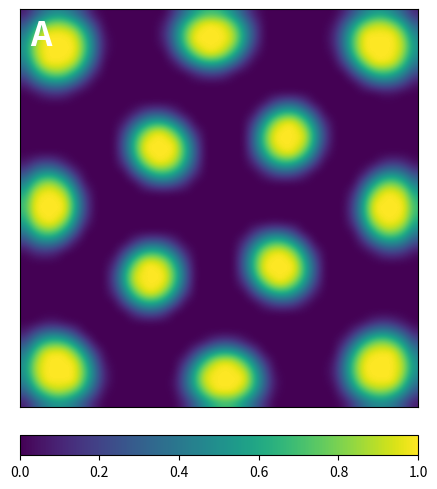

Write Python code to recreate this figure. (Note: this script raises an exception after producing the figure.)
# Dynamic Neural Field simulation
# Copyright (c) 2017 Nicolas P. Rougier
'''
Dynamic neural field
====================

This script implements the numerical integration of dynamic neural field of the
form:
                  
  ∂U(x,t)             ⌠+∞ 
τ ------- = -U(x,t) + ⎮  w(|x-y|).f(U(y,t)).dy + I(x,t) + h
    ∂t                ⌡-∞ 

where U(x,t) is the potential of a neural population at position x and time t
      W(d) is a neighborhood function from ℝ⁺ → ℝ
      f(x) is the firing rate of a single neuron from ℝ → ℝ
      I(x,t) is the input at position x and time t
      h is the resting potential
      τ is the temporal decay of the synapse

References:
    http://www.scholarpedia.org/article/Neural_fields
'''
import numpy as np
import scipy.linalg
from scipy.ndimage.filters import convolve


def gaussian(n=40, center=(0,0), sigma=0.1):
    xmin, xmax = -1, +1
    ymin, ymax = -1, +1
    x0, y0 = center
    X, Y = np.meshgrid(np.linspace(xmin-x0, xmax-x0, n, endpoint=True),
                       np.linspace(ymin-y0, ymax-y0, n, endpoint=True))
    D = X*X+Y*Y
    return np.exp(-0.5*D/sigma**2)


def convolve1d( Z, K ):
    # return convolve(Z, K, mode='constant')
    R = np.convolve(Z, K, 'same')
    i0 = 0
    if R.shape[0] > Z.shape[0]:
        i0 = (R.shape[0]-Z.shape[0])//2 + 1 - Z.shape[0]%2
    i1 = i0 + Z.shape[0]
    return R[i0:i1]


def convolve2d(Z, K, USV = None):
    epsilon = 1e-9
    if USV is None:
        U,S,V = scipy.linalg.svd(K)
        U,S,V = U.astype(K.dtype), S.astype(K.dtype), V.astype(K.dtype)
    else:
        U,S,V = USV
    n = (S > epsilon).sum()
    R = np.zeros(Z.shape)
    for k in range(n):
        Zt = Z * S[k]
        for i in range(Zt.shape[0]):
            Zt[i,:] = convolve1d(Zt[i,:], V[k,::-1])
        for i in range(Zt.shape[1]):
            Zt[:,i] = convolve1d(Zt[:,i], U[::-1,k])
        R += Zt
    return R


# -----------------------------------------------------------------------------
if __name__ == '__main__':
    import matplotlib.pyplot as plt
    from matplotlib.animation import FuncAnimation

    #  Parameters
    # ----------------------------------------------------------
    seed        = 1      # Seed for the random number generator
    n           = 40     # Size of the neural field
    dt          = 0.10   # Timestep (seconds)
    duration    = 10.0   # Simulation duration (seconds)
    tau         = 0.75   # Time constant (seconds)
    h           = 0.0    # Resting potential
    I_weight    = 0.1    # Weight from input to field
    s = (40*40)/(n*n)    # Scaling factor

    sigma_e     = 0.05  # Sigma for excitatory connections
    scale_e     = 0.15*s # Intensity for excitatory connections
    sigma_i     = 0.085  # Sigma for inhibitory connections
    scale_i     = 0.05*s # Intensity for inhibitory connections

    noise       = 0.10   # White noise level
    stim_n      = 3      # Number of stimulus
    stim_sigma  = 0.1    # Stimulus width
    stim_rho    = 0.75   # Stimulus distance from center
    stim_theta  = 0.0    # Current angular position
    stim_dtheta = 0.0005 # Stimulus angular speed
    def f(x):            # Activation function 
        return np.minimum(np.maximum(x, 0.0), 1.0)


    # Initialization
    # ----------------------------------------------------------
    np.random.seed(1)
    I = np.zeros((n,n))
    U, V = np.zeros((n,n)), np.zeros((n,n))
    K = (scale_e*gaussian(2*n+1, sigma=sigma_e) -
         scale_i*gaussian(2*n+1, sigma=sigma_i))
    USV = scipy.linalg.svd(K)

    I[...] = 0.5 + np.random.uniform(-noise/2, +noise/2, (n,n))


    # Simulation
    # ----------------------------------------------------------
    def update(frame):
        global I, U, V, stim_theta, stim_dtheta, noise

        for i in range(10):
            L = convolve2d(U, K, USV)
            V = V + dt/tau*(-V + L + I_weight*I + h)
            U = f(V)

        im_U.set_data(U)
        im_U.set_clim(0,U.max())


    # Visualization
    # ----------------------------------------------------------
    fig = plt.figure(figsize=(5,5))
    ax = plt.subplot(1,1,1)

    for i in range(1000):
        L = convolve2d(U, K, USV)
        V = V + dt/tau*(-V + L + I_weight*I + h)
        U = f(V)
    
    im_U = plt.imshow(U, vmin=0, vmax=1, interpolation="bicubic",
                      extent=[-1,+1,-1,+1], origin="lower")
    ax.set_xticks([])
    ax.set_yticks([])
    ax.text(0.025,+0.975, "A", color="white", ha="left", va="top",
            weight="bold", size=24, transform=ax.transAxes)
    from mpl_toolkits.axes_grid1 import make_axes_locatable
    divider = make_axes_locatable(plt.gca())
    cax = divider.append_axes("bottom", '5%', pad='7%')
    fig.colorbar(im_U, cax=cax, orientation="horizontal")
    plt.tight_layout()

    plt.savefig("figures/figure-6A.pdf")
    plt.show()
